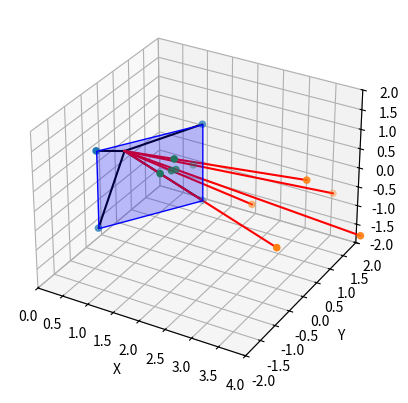
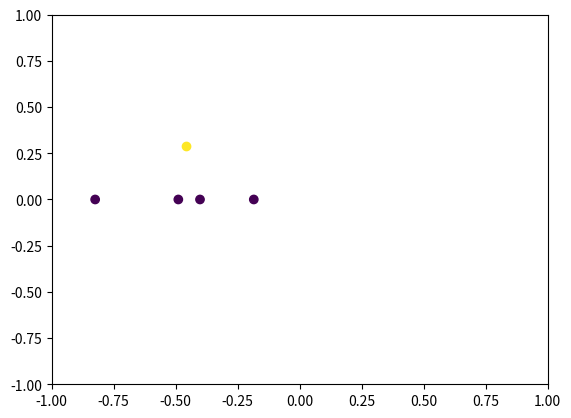

Write the Python code that produced these figures, in order.
import numpy as np
import matplotlib.pyplot as plt
from mpl_toolkits.mplot3d import Axes3D
from mpl_toolkits.mplot3d.art3d import Poly3DCollection


def draw(ax, verts, faces=[], color=[]):
    """
    Draw the object defined by vertices and faces.
    """

    if verts.ndim == 1:
        if color:
            ax.scatter3D(verts[0], verts[1], verts[2], c=color)
        else:
            ax.scatter3D(verts[0], verts[1], verts[2], c=color)
    else:
        if color:
            ax.scatter3D(verts[:, 0], verts[:, 1], verts[:, 2], c=color)
        else:
            ax.scatter3D(verts[:, 0], verts[:, 1], verts[:, 2])

    if faces:
        ax.add_collection3d(Poly3DCollection(faces,
                                             facecolors='blue',
                                             linewidths=1,
                                             edgecolor='b',
                                             alpha=0.25))

def build_projection_matrix(near=1):
    """
    Builds a simple projection matrix given the distance of the viewing plane
    from the camera.
    """
    proj = np.array([[1, 0, 0, 0],
                     [0, 1, 0, 0],
                     [0, 0, 1/near, 0],
                     [0, 0, 1, 0]])

    return proj


def draw_camera(ax, camera_pos, view_plane, view_faces):
    draw(ax, camera_pos)
    draw(ax, view_plane, view_faces)
    for i in range(len(view_plane)):
        ax.plot([camera_pos[0], view_plane[i, 0]],
                [camera_pos[1], view_plane[i, 1]],
                [camera_pos[2], view_plane[i, 2]], c='k')


def normalize(v):
    norm = np.linalg.norm(v)
    if norm == 0:
        return v
    return v / norm


def look_at(src, to, up):
    """Creates a camera matrix located at `src` looking towards `to`."""
    forward = normalize(src - to)
    right = np.cross(normalize(up), forward)
    up = np.cross(forward, right)

    forward = -forward

    camera_matrix = np.array([
        [right[0], right[1], right[2], -np.dot(right, src)],
        [up[0], up[1], up[2], -np.dot(up, src)],
        [forward[0], forward[1], forward[2], -np.dot(forward, src)],
        [0, 0, 0, 1]
    ])

    return camera_matrix


def transform_point(point, T):
    proj_point = T @ np.append(point, 1)
    proj_point /= proj_point[3]

    return proj_point[:3]


def transform_points(points, T):
    homogeneous_points = np.hstack((points, np.ones((len(points), 1))))
    proj_points = T @ homogeneous_points.T
    proj_points /= proj_points[3, :]

    return proj_points[:3, :].T


def main():
    # Camera location
    camera = np.array([0.2, 0.5, 0.0])
    at = np.array([1.0, 0.0, 0.0])
    up = np.array([0.0, 0.0, 1.0])

    # Build camera matrix
    camera_matrix = look_at(camera, at, up)

    # Viewing Plane
    view_plane = np.array([[-1, -1, 1],
                           [1, -1, 1],
                           [1, 1, 1],
                           [-1, 1, 1]])

    # Transform viewing plane to match camera
    view_plane = transform_points(view_plane, np.linalg.inv(camera_matrix))

    faces = [[view_plane[0], view_plane[1], view_plane[2], view_plane[3]]]

    # Points in 3D space
    points = np.array([[4, 0., 1],
                       [3, 0, 0],
                       [4, -1, 0],
                       [5, 0, 0],
                       [4, 1, 0]])

    # Get the projection matrix and calculate the projected point.
    proj_matrix = build_projection_matrix()

    fig1 = plt.figure()
    fig2 = plt.figure()
    ax3d = fig1.add_subplot(111, projection='3d')
    ax2d = fig2.add_subplot(111)
    ax3d.set_xlim([0, 4])
    ax3d.set_ylim([-2, 2])
    ax3d.set_zlim([-2, 2])
    ax3d.set_xlabel("X")
    ax3d.set_ylabel("Y")
    ax3d.set_zlabel("Z")

    proj_point = transform_points(points, np.linalg.inv(camera_matrix) @ proj_matrix @ camera_matrix)

    # Transform to camera space
    T = proj_matrix @ camera_matrix
    camera_points = transform_points(points, T)

    # Draw camera
    draw_camera(ax3d, camera, view_plane, faces)
    draw(ax3d, points)
    draw(ax3d, proj_point)

    # Draw line from camera to the 3D point
    for i in range(points.shape[0]):
        ax3d.plot([camera[0], points[i, 0]],
                  [camera[1], points[i, 1]],
                  [camera[2], points[i, 2]], c='r')

    ax2d.scatter(camera_points[:, 0], camera_points[:, 1], c=points[:, 2])
    ax2d.set_xlim([-1, 1])
    ax2d.set_ylim([-1, 1])

    plt.show()


if __name__ == "__main__":
    main()
